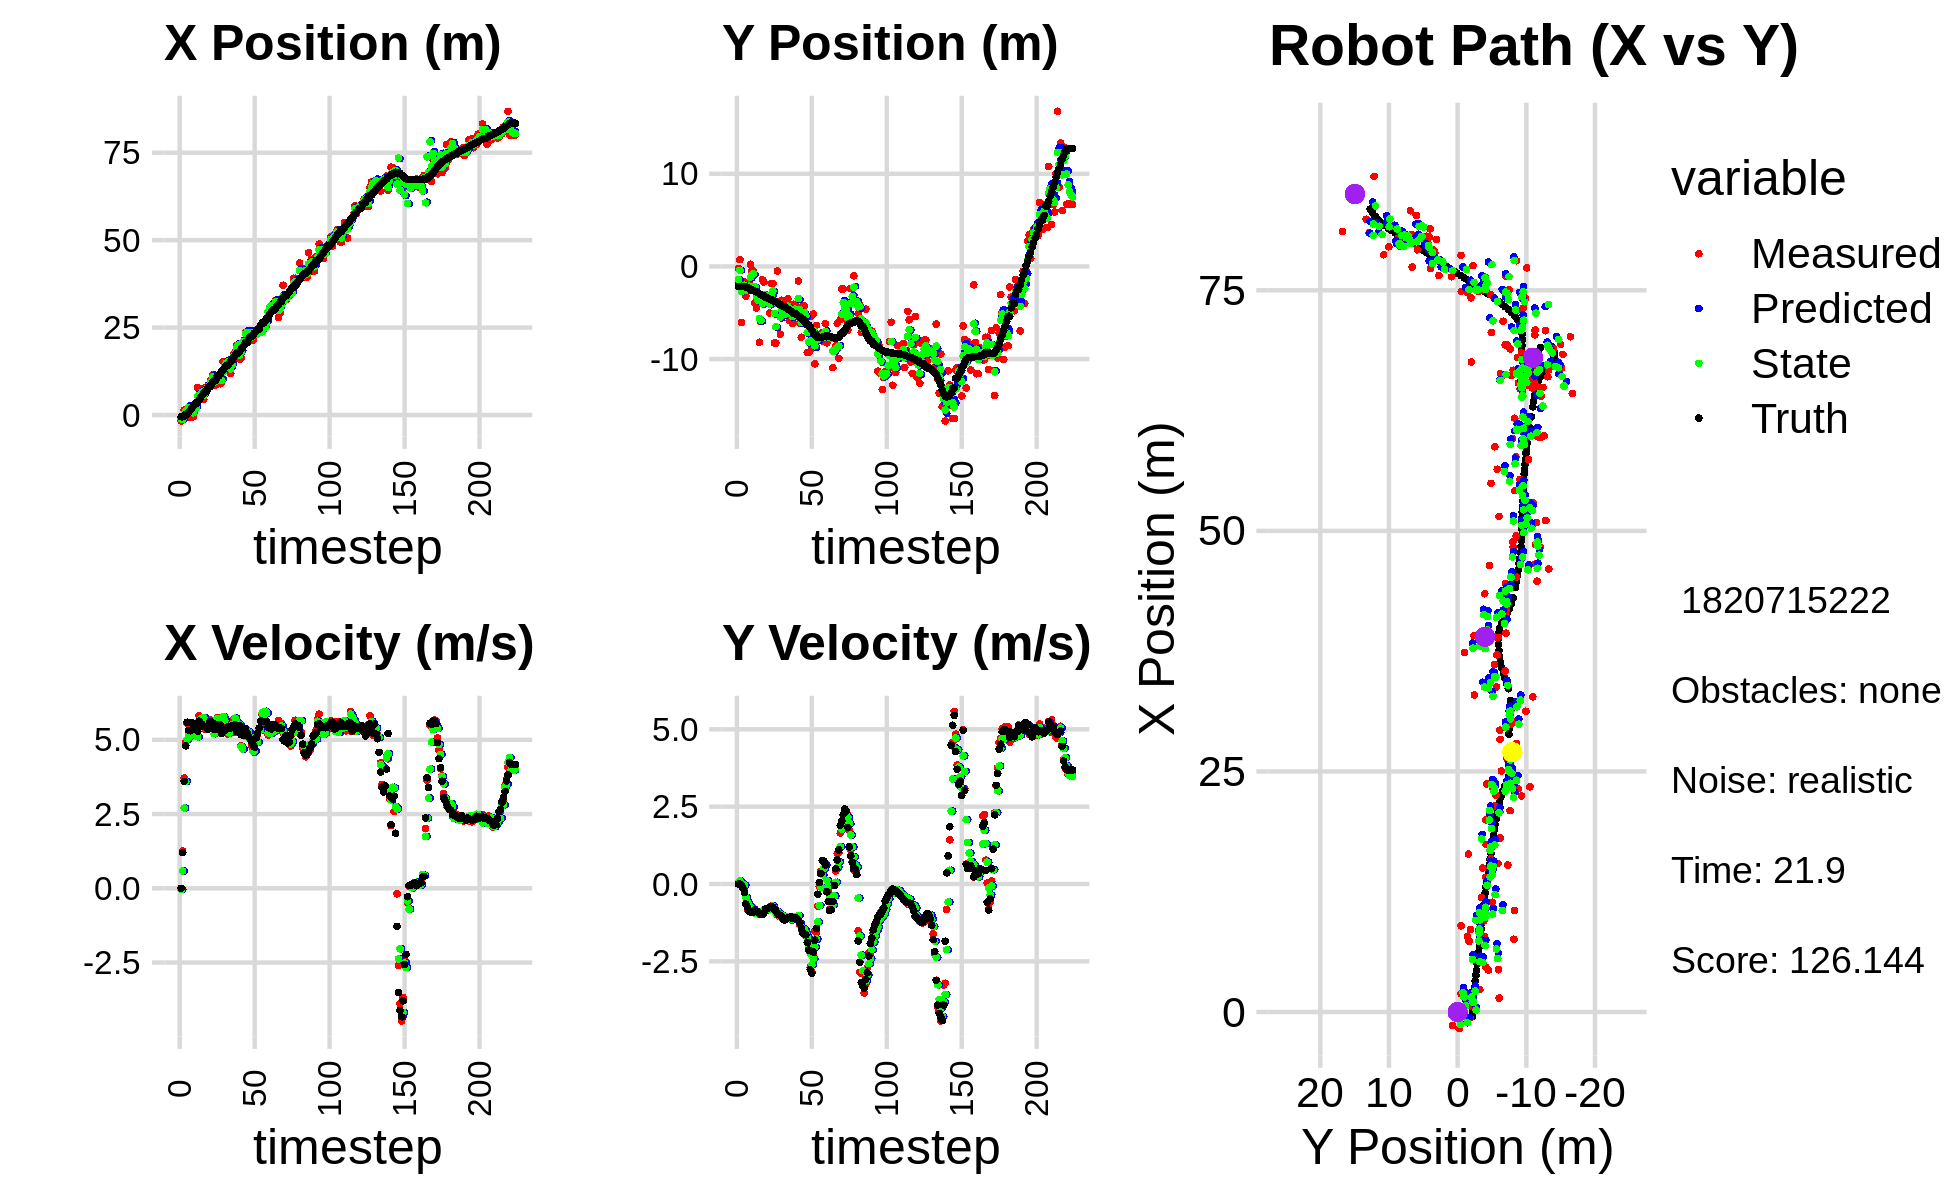

The table this chart was drawn from, first rows:
-1.039912521877878193e+00, -2.346977458088426172e+00, 0.000000000000000000e+00, -0.000000000000000000e+00, 0.000000000000000000e+00, 0.000000000000000000e+00, 0.000000000000000000e+00, 0.000000000000000000e+00, -5.418080711317959652e-01, -1.718989992872213879e+00, 0.000000000000000000e+00, 0.000000000000000000e+00, -4.746308325927511840e-01, -2.168460368666926374e+00, 0.000000000000000000e+00, 0.000000000000000000e+00, 0.000000000000000000e+00, 2.514480729587376118e-04
-1.707216620019845754e+00, -2.254379989263207706e-01, 0.000000000000000000e+00, -0.000000000000000000e+00, -5.418080711317959652e-01, -1.718989992872213879e+00, 0.000000000000000000e+00, 0.000000000000000000e+00, -1.106129489503252739e+00, -1.408834321076422924e+00, -4.408374722378970850e-02, 4.256703428088771946e-02, -4.746308325927511840e-01, -2.168460368666926374e+00, 0.000000000000000000e+00, 0.000000000000000000e+00, 0.000000000000000000e+00, 3.001966979354619980e-04
-1.408461928275449582e+00, 7.259783212838463173e-01, 1.254999938682547889e+00, -3.767468488189396297e-04, -1.110537864225631610e+00, -1.404577617648334220e+00, -4.408374722378970850e-02, 4.256703428088771946e-02, -1.274857418330036740e+00, -4.283270027150389847e-01, 5.862870996232761867e-01, 1.008269394097963678e-01, -4.713387487675937959e-01, -2.168460421721960518e+00, 1.199999999999999956e+00, 0.000000000000000000e+00, 1.200000047683715820e+00, 3.001966979354619980e-04
1.449899077487447396e+00, -6.047133191373552208e+00, 3.712998723529344236e+00, -3.149309854854224176e-03, -1.216228708367709022e+00, -4.182443087740593257e-01, 5.862870996232761867e-01, 1.008269394097963678e-01, 2.177668259282239394e-01, -2.711195516562767249e+00, 2.705426480730463101e+00, 3.496542078647317531e-02, -2.835946084623388597e-01, -2.168865663837444835e+00, 3.600000000000000089e+00, -3.599999999999999728e-02, 3.599999904632568359e+00, 8.481848053634166718e-04
1.530464052986244772e+00, -1.696652881319615558e+00, 4.910077021503889583e+00, -9.519680819285931961e-02, 4.883094740012702828e-01, -2.707698974484119780e+00, 2.705426480730463101e+00, 3.496542078647317531e-02, 9.943422612519767778e-01, -2.274151782337661576e+00, 3.598302633148931395e+00, -1.670137148749958889e-03, 1.920332912235853950e-01, -2.178351871604424339e+00, 4.798000000000000043e+00, -1.250000000000000000e-01, 4.800000190734863281e+00, 1.938561908900737762e-02
1.530464052986244772e+00, -1.696652881319615558e+00, 5.545957676511233281e+00, -1.075252927529127545e-01, 1.354172524566869873e+00, -2.274318796052536396e+00, 3.598302633148931395e+00, -1.670137148749958889e-03, 1.547911984467972735e+00, -2.032001855438412274e+00, 5.014007872487592721e+00, -3.955652373825443990e-02, 1.920332912235853950e-01, -2.178351871604424339e+00, 5.591000000000000192e+00, -2.770000000000000240e-01, 5.598000049591064453e+00, 1.938561908900737762e-02
2.324921250345984625e+00, -3.218668670687475863e+00, 5.529198079213598405e+00, -6.302334787079814094e-01, 2.049312771716731874e+00, -2.035957507812237832e+00, 5.014007872487592721e+00, -3.955652373825443990e-02, 2.178336408656003975e+00, -2.558722352695658842e+00, 5.152777989479301546e+00, -4.303685326440259695e-01, 8.286948202663499963e-01, -2.217653723633085328e+00, 5.318999999999999950e+00, -6.490000000000000213e-01, 5.359000205993652344e+00, 1.134929880499839783e-01
-6.066256756020286245e-01, -1.799090058428685746e+00, 5.464369316813684208e+00, -8.162683524891054532e-01, 2.693614207603934219e+00, -2.601759205960061383e+00, 5.152777989479301546e+00, -4.303685326440259695e-01, 1.132240260500830376e+00, -2.267273411922491988e+00, 5.129948099241611104e+00, -5.775302800723930430e-01, 1.344068050665467196e+00, -2.272403986535416642e+00, 5.304999999999999716e+00, -7.570000000000000062e-01, 5.359000205993652344e+00, 1.482836902141571045e-01
6.519621611346345658e-01, -1.866389633029834183e+00, 5.252717508042026751e+00, -7.846517718316106116e-01, 1.645235070424991619e+00, -2.325026439929731126e+00, 5.129948099241611104e+00, -5.775302800723930430e-01, 1.119152770667129815e+00, -2.134868090459384860e+00, 5.230145423054815446e+00, -6.802543361894185514e-01, 1.969739437213560818e+00, -2.363108874886098665e+00, 5.581000000000000405e+00, -8.790000000000000036e-01, 5.650000095367431641e+00, 1.482836902141571045e-01
-5.054931635183578242e-01, 2.283252021272823840e-01, 5.441153414844233538e+00, -8.809054667215123757e-01, 1.642167312972611537e+00, -2.202893524078326504e+00, 5.230145423054815446e+00, -6.802543361894185514e-01, 6.460110802940376429e-01, -1.171473762317952527e+00, 5.256948869915489375e+00, -7.397835078100196693e-01, 2.588819026877378526e+00, -2.463220523031060871e+00, 5.392000000000000348e+00, -9.000000000000000222e-01, 5.466000080108642578e+00, 1.605041921138763428e-01
1.913301229865914443e+00, -4.935631622120280060e-01, 5.391347527384882987e+00, -9.002936824773347668e-01, 1.171705967285586514e+00, -1.245452113098954428e+00, 5.256948869915489375e+00, -7.397835078100196693e-01, 1.569777481244114536e+00, -9.292863051475755976e-01, 5.215635116278503958e+00, -8.042630753014242684e-01, 3.206014156337496868e+00, -2.566144214803881329e+00, 5.391000000000000014e+00, -9.020000000000000240e-01, 5.466000080108642578e+00, 1.654619127511978149e-01
1.913301229865914443e+00, -4.935631622120280060e-01, 5.411563394346827316e+00, -8.883917425909976240e-01, 2.091340992871964843e+00, -1.009712612677718058e+00, 5.215635116278503958e+00, -8.042630753014242684e-01, 2.013003198838921204e+00, -7.916239781078511228e-01, 5.376712804613083208e+00, -8.335651773149537203e-01, 3.206014156337496868e+00, -2.566144214803881329e+00, 5.487000000000000099e+00, -9.070000000000000284e-01, 5.561999797821044922e+00, 1.627140790224075317e-01
7.845875263547585909e+00, -3.923659669170280750e+00, 5.135911280944500668e+00, -8.138877874894538955e-01, 2.550674479300229613e+00, -8.749804958393465615e-01, 5.376712804613083208e+00, -8.335651773149537203e-01, 5.456796686960695197e+00, -2.169273166237832839e+00, 5.099439682100703308e+00, -9.331815572232372569e-01, 3.832620143753479258e+00, -2.669224487510971855e+00, 5.290000000000000036e+00, -8.399999999999999689e-01, 5.356999874114990234e+00, 1.571630835533142090e-01
4.351149604323704345e+00, -4.492282197760985696e+00, 5.814971911156340489e+00, -8.986409780665275404e-01, 5.966740655170765351e+00, -2.262591321960156776e+00, 5.099439682100703308e+00, -9.331815572232372569e-01, 5.234995782576915779e+00, -3.213323952304025788e+00, 5.653281895473071472e+00, -9.423389065815617194e-01, 4.345056056801385402e+00, -2.750674174889746304e+00, 5.626999999999999780e+00, -8.709999999999999964e-01, 5.693999767303466797e+00, 1.533262580633163452e-01
4.662496775559597850e+00, -4.103574501232321481e+00, 5.627252223294892275e+00, -9.202380262880877071e-01, 5.800323972124222571e+00, -3.307557842962181915e+00, 5.653281895473071472e+00, -9.423389065815617194e-01, 5.162058041151487586e+00, -3.645093263979231946e+00, 5.702202125589351134e+00, -9.583093875348308588e-01, 4.985593319468537565e+00, -2.850195275213015300e+00, 5.450999999999999623e+00, -8.910000000000000142e-01, 5.522999763488769531e+00, 1.620975732803344727e-01
7.565006613961369197e+00, -8.190075086276596750e+00, 5.565077895163704547e+00, -9.100705095792434030e-01, 5.732278253710422433e+00, -3.740924202732715198e+00, 5.702202125589351134e+00, -9.583093875348308588e-01, 6.546009310545443327e+00, -5.639151781740130431e+00, 5.663834145141988685e+00, -9.881157836077664181e-01, 5.614749431546683489e+00, -2.952347920761641653e+00, 5.514000000000000234e+00, -9.509999999999999565e-01, 5.594999790191650391e+00, 1.620975732803344727e-01
4.398012519207282978e+00, -5.957150564496090261e+00, 5.502095283389235369e+00, -9.703171125946300490e-01, 7.112392725059642373e+00, -5.737963360100907018e+00, 5.663834145141988685e+00, -9.881157836077664181e-01, 5.553559734096458200e+00, -5.830698259550990414e+00, 5.752823927466057086e+00, -9.858245963446754523e-01, 6.243932247520306511e+00, -3.063058005588535249e+00, 5.453000000000000291e+00, -9.839999999999999858e-01, 5.540999889373779297e+00, 1.745592355728149414e-01
7.873791456756328522e+00, -1.440641151570045464e+00, 5.358764122026229870e+00, -9.764509078216048188e-01, 6.128842126843063731e+00, -5.929280719185458182e+00, 5.752823927466057086e+00, -9.858245963446754523e-01, 6.905961663013868268e+00, -4.012287167609754235e+00, 5.481478159293245334e+00, -9.286054584539418233e-01, 6.755567073659561217e+00, -3.155965195469222273e+00, 5.453000000000000291e+00, -9.809999999999999831e-01, 5.539999961853027344e+00, 1.802382618188858032e-01
7.335484135767829095e+00, -1.679167674742186422e+00, 5.516256244967207678e+00, -9.472736702323019120e-01, 7.454109478943192535e+00, -4.105147713455148839e+00, 5.481478159293245334e+00, -9.286054584539418233e-01, 7.389517383868558831e+00, -3.075850791137752616e+00, 5.489444215023872253e+00, -8.545875822686117562e-01, 6.755567073659561217e+00, -3.155965195469222273e+00, 5.459999999999999964e+00, -9.389999999999999458e-01, 5.539999961853027344e+00, 1.700652688741683960e-01
8.524979770138157775e+00, -3.101178662333866409e+00, 5.545840766453600246e+00, -8.393649408798165013e-01, 7.938461805370946145e+00, -3.161309549364613947e+00, 5.489444215023872253e+00, -8.545875822686117562e-01, 8.182501483183882485e+00, -3.135197520683147943e+00, 5.565149627625021189e+00, -8.473837521985045917e-01, 7.997827052954966653e+00, -3.361975001178997502e+00, 5.349999999999999645e+00, -8.090000000000000524e-01, 5.410999774932861328e+00, 1.502103209495544434e-01
8.524979770138157775e+00, -3.101178662333866409e+00, 5.675537184061952622e+00, -8.025585518729361212e-01, 8.739016445946385048e+00, -3.219935895902998446e+00, 5.565149627625021189e+00, -8.473837521985045917e-01, 8.629452999227599008e+00, -3.168815085240599849e+00, 5.583917235080502195e+00, -8.183304582622427104e-01, 7.997827052954966653e+00, -3.361975001178997502e+00, 5.594000000000000306e+00, -7.890000000000000346e-01, 5.649000167846679688e+00, 1.404752582311630249e-01
1.013638973215564043e+01, -3.257465990045157689e+00, 5.534936221509082266e+00, -7.826766444448162163e-01, 9.187844722735649228e+00, -3.250648131066824043e+00, 5.583917235080502195e+00, -8.183304582622427104e-01, 9.585194271827464974e+00, -3.252540206250097210e+00, 5.582430297624228821e+00, -8.031867652571125227e-01, 8.639491558194903220e+00, -3.453587100852173020e+00, 5.596000000000000085e+00, -7.750000000000000222e-01, 5.649000167846679688e+00, 1.404752582311630249e-01
1.141150116923771307e+01, -5.035111353751138275e+00, 5.532514624761187605e+00, -7.416221792404571467e-01, 1.014343730158988777e+01, -3.332858882775808329e+00, 5.582430297624228821e+00, -8.031867652571125227e-01, 1.089700736014163063e+01, -4.054332974904879983e+00, 5.529164139572211312e+00, -8.268892522676767332e-01, 9.282330989902339624e+00, -3.542032049201288668e+00, 5.559999999999999609e+00, -7.489999999999999991e-01, 5.611000061035156250e+00, 1.332535892724990845e-01
8.565702558022639579e+00, -1.854738757868461319e+00, 5.310500436578013961e+00, -7.118616350340668530e-01, 1.144992377409885265e+01, -4.137021900131647278e+00, 5.529164139572211312e+00, -8.268892522676767332e-01, 1.032045190043645988e+01, -3.159151040061523030e+00, 5.205519404217278101e+00, -7.465464039512790251e-01, 9.897223949533865195e+00, -3.624668286539773465e+00, 5.362000000000000099e+00, -7.249999999999999778e-01, 5.410999774932861328e+00, 1.332535892724990845e-01
8.565702558022639579e+00, -1.854738757868461319e+00, 5.556611896977585729e+00, -7.648186302673296577e-01, 1.084100384085818725e+01, -3.233805680456650844e+00, 5.205519404217278101e+00, -7.465464039512790251e-01, 9.523253961988991989e+00, -2.648770260305321145e+00, 5.325240728668831025e+00, -7.103092123260679180e-01, 9.897223949533865195e+00, -3.624668286539773465e+00, 5.358999999999999986e+00, -7.500000000000000000e-01, 5.410999774932861328e+00, 1.367817223072052002e-01
1.055143314631407492e+01, -8.282040284024800414e+00, 5.741101316016231415e+00, -8.453190931968022070e-01, 1.005577803485587474e+01, -2.719801181537928159e+00, 5.325240728668831025e+00, -7.103092123260679180e-01, 1.017697987037148621e+01, -5.098674794795810428e+00, 5.719295775936094728e+00, -8.465647222940679839e-01, 1.114355802568987031e+01, -3.801865743271348741e+00, 5.514000000000000234e+00, -8.110000000000000542e-01, 5.573999881744384766e+00, 1.461894810199737549e-01
1.055143314631407492e+01, -8.282040284024800414e+00, 5.465383034612425028e+00, -8.494414659676184920e-01, 1.074890944796509551e+01, -5.183331267025216960e+00, 5.719295775936094728e+00, -8.465647222940679839e-01, 1.055588013424193861e+01, -6.498684377870036499e+00, 5.704762681901926591e+00, -9.511034277415429949e-01, 1.114355802568987031e+01, -3.801865743271348741e+00, 5.511999999999999567e+00, -8.760000000000000009e-01, 5.581999778747558594e+00, 1.541884988546371460e-01
8.955629110299389239e+00, -5.034530618522724543e-01, 5.729939718475430155e+00, -9.968182608417018864e-01, 1.112635640243213153e+01, -6.593794720644190477e+00, 5.704762681901926591e+00, -9.511034277415429949e-01, 1.030519165871100284e+01, -3.994787211849276876e+00, 5.627123386324498711e+00, -8.831868166936045483e-01, 1.177453374869474167e+01, -3.899100588296080971e+00, 5.501999999999999780e+00, -9.360000000000000542e-01, 5.581999778747558594e+00, 1.722428202629089355e-01
9.466113567306992493e+00, -3.821206869294671904e+00, 5.284944475811967912e+00, -1.017489832427504792e+00, 1.086790399734345236e+01, -4.083105893518637508e+00, 5.627123386324498711e+00, -8.831868166936045483e-01, 9.856384071687333659e+00, -3.974122927315237419e+00, 5.654139514393163424e+00, -9.480410794367679639e-01, 1.239552640937207428e+01, -4.007886694420385254e+00, 5.211999999999999744e+00, -9.879999999999999893e-01, 5.304999828338623047e+00, 1.901989132165908813e-01
1.527614331270468462e+01, -7.314786241570020664e+00, 5.546021556654486595e+00, -1.063133124564633603e+00, 1.042179802312664982e+01, -4.068927035258914415e+00, 5.654139514393163424e+00, -9.480410794367679639e-01, 1.220110090638629785e+01, -5.457881041241572362e+00, 5.785320589171067951e+00, -1.046558166787468158e+00, 1.300076627774548044e+01, -4.123747633714150318e+00, 5.328999999999999737e+00, -1.014999999999999902e+00, 5.423999786376953125e+00, 1.893953830003738403e-01
1.496641314018523161e+01, -3.652598009380725319e+00, 5.267252057192299830e+00, -1.090733137339587655e+00, 1.277963296530340465e+01, -5.562536857920319378e+00, 5.785320589171067951e+00, -1.046558166787468158e+00, 1.402153512118139922e+01, -4.752421449591675895e+00, 5.654551376626218762e+00, -1.008423638747226292e+00, 1.351030492810293104e+01, -4.221873805901742216e+00, 5.323000000000000398e+00, -1.046000000000000041e+00, 5.423999786376953125e+00, 2.041921764612197876e-01
1.513381946125957356e+01, -5.240193234676648437e+00, 5.326984661981750691e+00, -1.103102458328223179e+00, 1.458699025884402189e+01, -4.853263813466398346e+00, 5.654551376626218762e+00, -1.008423638747226292e+00, 1.487879359933710433e+01, -5.021086229292239800e+00, 5.384954206950613553e+00, -1.055975703518198916e+00, 1.412850523002753711e+01, -4.350123689642247271e+00, 5.391000000000000014e+00, -1.145000000000000018e+00, 5.511000156402587891e+00, 2.041921764612197876e-01
1.513381946125957356e+01, -5.240193234676648437e+00, 5.191584422373521690e+00, -1.110374867955148392e+00, 1.541728902003216639e+01, -5.126683799644059292e+00, 5.384954206950613553e+00, -1.055975703518198916e+00, 1.513791982779070722e+01, -5.175784318277373508e+00, 5.381994721393057901e+00, -1.089175491784108107e+00, 1.412850523002753711e+01, -4.350123689642247271e+00, 5.429999999999999716e+00, -1.161999999999999922e+00, 5.552999973297119141e+00, 2.107051759958267212e-01
1.399750876427746427e+01, -4.108553575144632930e+00, 5.303543243962276499e+00, -1.127170046986573304e+00, 1.567611929993001318e+01, -5.284701867455784630e+00, 5.381994721393057901e+00, -1.089175491784108107e+00, 1.515842805318965958e+01, -4.783736661557725256e+00, 5.228429465066247062e+00, -1.087683401029198249e+00, 1.474996137652183315e+01, -4.483034179923100382e+00, 5.395999999999999908e+00, -1.127000000000000002e+00, 5.512000083923339844e+00, 2.094155400991439819e-01
1.190529418038784648e+01, -3.485342906895904758e+00, 5.443331760606715086e+00, -1.103201813928494701e+00, 1.568127099969628446e+01, -4.892505001660644837e+00, 5.228429465066247062e+00, -1.087683401029198249e+00, 1.317325900561232466e+01, -4.295268357014901284e+00, 5.403691595697737604e+00, -1.051070498826224275e+00, 1.536253309245156018e+01, -4.612706231030263559e+00, 5.402000000000000135e+00, -1.094999999999999973e+00, 5.512000083923339844e+00, 1.999618560075759888e-01
1.544053041922630598e+01, -5.854424880581086121e+00, 5.417849810140185518e+00, -1.098037378760211347e+00, 1.371362816518209904e+01, -4.400375406897524044e+00, 5.403691595697737604e+00, -1.051070498826224275e+00, 1.423685888139213240e+01, -5.022256116868558884e+00, 5.503259648069880328e+00, -1.095026705542593293e+00, 1.588212156290447474e+01, -4.717996643178145710e+00, 5.469000000000000306e+00, -1.076999999999999957e+00, 5.573999881744384766e+00, 1.999618560075759888e-01
1.740053993442854008e+01, -4.163791761904183097e+00, 5.700823920035978709e+00, -1.121028977254329595e+00, 1.478718484619912132e+01, -5.131758787422818102e+00, 5.503259648069880328e+00, -1.095026705542593293e+00, 1.678114914422179993e+01, -4.721156630490750850e+00, 5.403054290747316912e+00, -1.078349678169796766e+00, 1.650827360144009859e+01, -4.840106533804255484e+00, 5.426999999999999602e+00, -1.058000000000000052e+00, 5.528999805450439453e+00, 1.941659152507781982e-01
1.808387619294876814e+01, -6.172755525838592661e+00, 5.715863961523200310e+00, -1.168099509522649404e+00, 1.732145457329653127e+01, -4.828991598307730726e+00, 5.403054290747316912e+00, -1.078349678169796766e+00, 1.736403735340607568e+01, -5.404916993271826620e+00, 5.729732346263349818e+00, -1.140137645670349364e+00, 1.713883733792800967e+01, -4.964684771076453451e+00, 5.511999999999999567e+00, -1.114000000000000101e+00, 5.623000144958496094e+00, 2.015852630138397217e-01
1.997641348824264185e+01, -4.086879299642653507e+00, 5.244604069836726445e+00, -1.071792380444305692e+00, 1.793701058803241111e+01, -5.518930757838861112e+00, 5.729732346263349818e+00, -1.140137645670349364e+00, 1.907319520475938646e+01, -4.909588474204906738e+00, 5.611603912914583603e+00, -1.058328786666743904e+00, 1.774920988105253628e+01, -5.089575336864947452e+00, 5.283000000000000362e+00, -1.088999999999999968e+00, 5.394000053405761719e+00, 2.015852630138397217e-01
1.997641348824264185e+01, -4.086879299642653507e+00, 5.248740251127717471e+00, -1.076516442289848552e+00, 1.963435559605084535e+01, -5.015421352871580751e+00, 5.611603912914583603e+00, -1.058328786666743904e+00, 1.996992179929366884e+01, -4.619689305996817374e+00, 5.293375126990699897e+00, -1.051160691522970758e+00, 1.774920988105253628e+01, -5.089575336864947452e+00, 5.285000000000000142e+00, -1.082000000000000073e+00, 5.394000053405761719e+00, 2.022945284843444824e-01
1.594340896590854051e+01, -4.885569111819462407e+00, 5.442641367323354018e+00, -1.111610561097141403e+00, 2.049925931199273776e+01, -4.724805375149114361e+00, 5.293375126990699897e+00, -1.051160691522970758e+00, 1.717054078420272134e+01, -4.794134151866795257e+00, 5.505963551184058780e+00, -1.088591947995703801e+00, 1.835946416868575071e+01, -5.214599417588081209e+00, 5.471000000000000085e+00, -1.135000000000000009e+00, 5.586999893188476562e+00, 2.014701068401336670e-01
1.641056299234648819e+01, -1.564872549967227799e+00, 4.802240890160793363e+00, -1.056110615517392493e+00, 1.772113713932112589e+01, -4.902993346666365326e+00, 5.505963551184058780e+00, -1.088591947995703801e+00, 1.798645784952172022e+01, -3.477787003502900376e+00, 4.777162011657867247e+00, -1.018031453300806355e+00, 1.888211774812949173e+01, -5.322305725657615838e+00, 5.169999999999999929e+00, -1.175999999999999934e+00, 5.302000045776367188e+00, 2.164743542671203613e-01
2.082781016862208645e+01, -6.137235449589016234e+00, 5.349860504999578659e+00, -1.335360589485083294e+00, 1.846417405068750739e+01, -3.579590148832981100e+00, 4.777162011657867247e+00, -1.018031453300806355e+00, 2.093112631171507232e+01, -4.671506183245005772e+00, 4.691814099683054629e+00, -1.266974285223519292e+00, 1.949196195616007898e+01, -5.457560585909849493e+00, 5.152000000000000135e+00, -1.254999999999999893e+00, 5.302000045776367188e+00, 2.446083873510360718e-01
2.092440831668517731e+01, -7.647255943453633797e+00, 5.287666332381641077e+00, -1.454249984265466589e+00, 2.140030772168337947e+01, -4.798203611767357657e+00, 4.691814099683054629e+00, -1.266974285223519292e+00, 2.070926024986923508e+01, -6.018798484967963880e+00, 5.228892914980303175e+00, -1.399921143158527226e+00, 2.008738470080367122e+01, -5.608133362355988361e+00, 5.214000000000000412e+00, -1.425000000000000044e+00, 5.405000209808349609e+00, 2.683911323547363281e-01
2.369867515618148701e+01, -4.259444283236290651e+00, 5.226870291726184448e+00, -1.571493860073769566e+00, 2.123214954136726362e+01, -6.158790599283817002e+00, 5.228892914980303175e+00, -1.399921143158527226e+00, 2.323503096177570981e+01, -5.355024419619153875e+00, 5.113531398671190331e+00, -1.432975168026204171e+00, 2.070046567953074401e+01, -5.778620050856908996e+00, 5.373999999999999666e+00, -1.592000000000000082e+00, 5.605000019073486328e+00, 2.920592129230499268e-01
2.369867515618148701e+01, -4.259444283236290651e+00, 5.185691000509276449e+00, -1.559113028008356050e+00, 2.374638410164282831e+01, -5.498321936421774581e+00, 5.113531398671190331e+00, -1.432975168026204171e+00, 2.365108522982964701e+01, -4.973171683789288089e+00, 5.179915219825627304e+00, -1.468624035004661765e+00, 2.070046567953074401e+01, -5.778620050856908996e+00, 5.214999999999999858e+00, -1.608000000000000096e+00, 5.456999778747558594e+00, 2.920592129230499268e-01
2.251410698924575726e+01, -5.570168541186398592e+00, 5.292533513839700277e+00, -1.664148863158589231e+00, 2.416907675181220938e+01, -5.120034087289754510e+00, 5.179915219825627304e+00, -1.468624035004661765e+00, 2.294405309359326139e+01, -5.314741810511282694e+00, 5.260509601977354954e+00, -1.586395898061754073e+00, 2.179355287582960088e+01, -6.116379307301109236e+00, 5.092999999999999972e+00, -1.643000000000000016e+00, 5.352000236511230469e+00, 3.046452105045318604e-01
2.246419255420530803e+01, -9.299496458220072981e+00, 5.060745402602557341e+00, -1.719848460529551648e+00, 2.347010405379099751e+01, -5.473381400317458123e+00, 5.260509601977354954e+00, -1.586395898061754073e+00, 2.361540054825447399e+01, -7.109105322967543827e+00, 5.007874534774499509e+00, -1.713949489587923480e+00, 2.239754247688230038e+01, -6.326120423100229040e+00, 5.022999999999999687e+00, -1.887000000000000011e+00, 5.366000175476074219e+00, 3.275959193706512451e-01
2.246419255420530803e+01, -9.299496458220072981e+00, 4.813088642868311062e+00, -2.084274817630069609e+00, 2.411618800173192412e+01, -7.280500271926336531e+00, 5.007874534774499509e+00, -1.713949489587923480e+00, 2.231748742204225522e+01, -8.144899703811802283e+00, 5.086418178674192880e+00, -1.971786359432296631e+00, 2.239754247688230038e+01, -6.326120423100229040e+00, 4.924999999999999822e+00, -2.132000000000000117e+00, 5.366000175476074219e+00, 4.086634516716003418e-01
2.141404616859018262e+01, -5.409684465804873277e+00, 4.681263677966209791e+00, -2.687781952461747448e+00, 2.282612923990967602e+01, -8.342078339755031990e+00, 5.086418178674192880e+00, -1.971786359432296631e+00, 2.339110605696885870e+01, -7.110203433988814936e+00, 4.602179593770881816e+00, -2.245554231663737355e+00, 2.296656274779633833e+01, -6.580523537152657809e+00, 4.825999999999999623e+00, -2.770000000000000018e+00, 5.565000057220458984e+00, 5.212007761001586914e-01
2.320593285561923835e+01, -8.832381414315713997e+00, 4.571667072902327433e+00, -2.841926822716737799e+00, 2.385132401634594856e+01, -7.334758857155188494e+00, 4.602179593770881816e+00, -2.245554231663737355e+00, 2.319802124493131146e+01, -7.981846275779163058e+00, 4.633609148094535612e+00, -2.606518010033771482e+00, 2.352066469180491026e+01, -6.901814983295784245e+00, 4.748000000000000220e+00, -2.888999999999999790e+00, 5.558000087738037109e+00, 5.561788082122802734e-01
2.328558075431203633e+01, -5.129417942624654003e+00, 4.947089774323822020e+00, -2.303290982492569139e+00, 2.366138215974076431e+01, -8.242498076782540650e+00, 4.633609148094535612e+00, -2.606518010033771482e+00, 2.296821111826574935e+01, -6.906693364505876787e+00, 4.925122516722148625e+00, -2.412280496278091491e+00, 2.397679758109837422e+01, -7.175983474717572363e+00, 5.067999999999999616e+00, -2.197000000000000064e+00, 5.524000167846679688e+00, 4.357385933399200439e-01
2.340644049701646168e+01, -1.051754002470068272e+01, 5.188802404612753882e+00, -1.524071364262636896e+00, 2.346072336993796270e+01, -7.147921414133685758e+00, 4.925122516722148625e+00, -2.412280496278091491e+00, 2.408080103877606959e+01, -8.563427211756037494e+00, 4.921893429565563416e+00, -2.044048727538398058e+00, 2.455607461921767865e+01, -7.436999366940511003e+00, 5.217999999999999972e+00, -1.814000000000000057e+00, 5.524000167846679688e+00, 2.856883108615875244e-01
2.503360973279701440e+01, -6.361095594385838936e+00, 5.326006435326298138e+00, -1.564371363755011179e+00, 2.457299038173262673e+01, -8.767832084509876722e+00, 4.921893429565563416e+00, -2.044048727538398058e+00, 2.354430646901402113e+01, -7.728784994432666089e+00, 5.362561847494905720e+00, -1.780918173967003693e+00, 2.455607461921767865e+01, -7.436999366940511003e+00, 5.394000000000000128e+00, -1.435999999999999943e+00, 5.580999851226806641e+00, 2.856883108615875244e-01
2.491308850089041371e+01, -7.891635285780216336e+00, 5.333591212170587958e+00, -7.202280562193263957e-01, 2.408056265376351135e+01, -7.906876811829366858e+00, 5.362561847494905720e+00, -1.780918173967003693e+00, 2.480883782061230747e+01, -7.880913254361901821e+00, 5.325080469037949626e+00, -1.221227314689751431e+00, 2.579635667822259393e+01, -7.687794730902180795e+00, 5.626999999999999780e+00, -3.300000000000000155e-01, 5.637000083923339844e+00, 1.342243105173110962e-01
2.630994523703241583e+01, -7.419286326517860353e+00, 5.828338044503091453e+00, -8.784414907175408516e-02, 2.534134586751610385e+01, -8.003035985830877053e+00, 5.325080469037949626e+00, -1.221227314689751431e+00, 2.377702594675963255e+01, -7.724523574679703408e+00, 5.905002042629144299e+00, -6.907430427754607249e-01, 2.633590078333097040e+01, -7.695779846115994083e+00, 5.628999999999999559e+00, 4.700000000000000011e-02, 5.629000186920166016e+00, 1.507076248526573181e-02
2.630994523703241583e+01, -7.419286326517860353e+00, 5.496931552709536817e+00, 4.072940338345588662e-01, 2.436752615102254538e+01, -7.793597878957249314e+00, 5.905002042629144299e+00, -6.907430427754607249e-01, 2.490675897194173416e+01, -7.614233275690324376e+00, 5.835189117170539674e+00, -1.018821022508511476e-01, 2.633590078333097040e+01, -7.695779846115994083e+00, 5.618999999999999773e+00, 3.410000000000000253e-01, 5.629000186920166016e+00, -7.395964860916137695e-02
2.634666579957093546e+01, -7.171780691713689926e+00, 5.904989579346039186e+00, 7.545249401675422352e-01, 2.549027788365878777e+01, -7.624421485915409136e+00, 5.835189117170539674e+00, -1.018821022508511476e-01, 2.517962867740206789e+01, -7.409162850971492631e+00, 5.959755361806995388e+00, 3.001954599568634197e-01, 2.697615671188643205e+01, -7.645620868822721405e+00, 5.610999999999999766e+00, 7.590000000000000080e-01, 5.662000179290771484e+00, -1.270888447761535645e-01
2.758279260788712861e+01, -8.111282811687424044e+00, 5.598071966107229791e+00, 7.263711495817252173e-01, 2.577560421358276699e+01, -7.379143304975806394e+00, 5.959755361806995388e+00, 3.001954599568634197e-01, 2.619666778318694611e+01, -7.682342991606537552e+00, 5.900060445290790767e+00, 5.024239228478351027e-01, 2.760541772869061461e+01, -7.564844178082836379e+00, 5.613000000000000433e+00, 7.439999999999999947e-01, 5.662000179290771484e+00, -1.290328949689865112e-01
2.833167438232306168e+01, -6.186740682750693665e+00, 5.162721332361787319e+00, 6.698827474641108060e-01, 2.678667382771602590e+01, -7.632100599321754331e+00, 5.900060445290790767e+00, 5.024239228478351027e-01, 2.962386313711984087e+01, -7.011433834622361694e+00, 5.234209305191778405e+00, 6.066326491626330419e-01, 2.760541772869061461e+01, -7.564844178082836379e+00, 5.437999999999999723e+00, 6.159999999999999920e-01, 5.473000049591064453e+00, -1.290328949689865112e-01
3.013162541402397920e+01, -8.250943707485591361e+00, 5.390116489737677874e+00, -2.519111728782132409e-01, 3.014728406763901702e+01, -6.950770569706098634e+00, 5.234209305191778405e+00, 6.066326491626330419e-01, 3.079461127113874852e+01, -7.519392077938707786e+00, 5.238521353362201260e+00, 1.184633227845221515e-01, 2.886453151746952628e+01, -7.459513710678146836e+00, 5.391000000000000014e+00, -2.520000000000000018e-01, 5.396999835968017578e+00, 4.670177400112152100e-02
... 164 more rows
